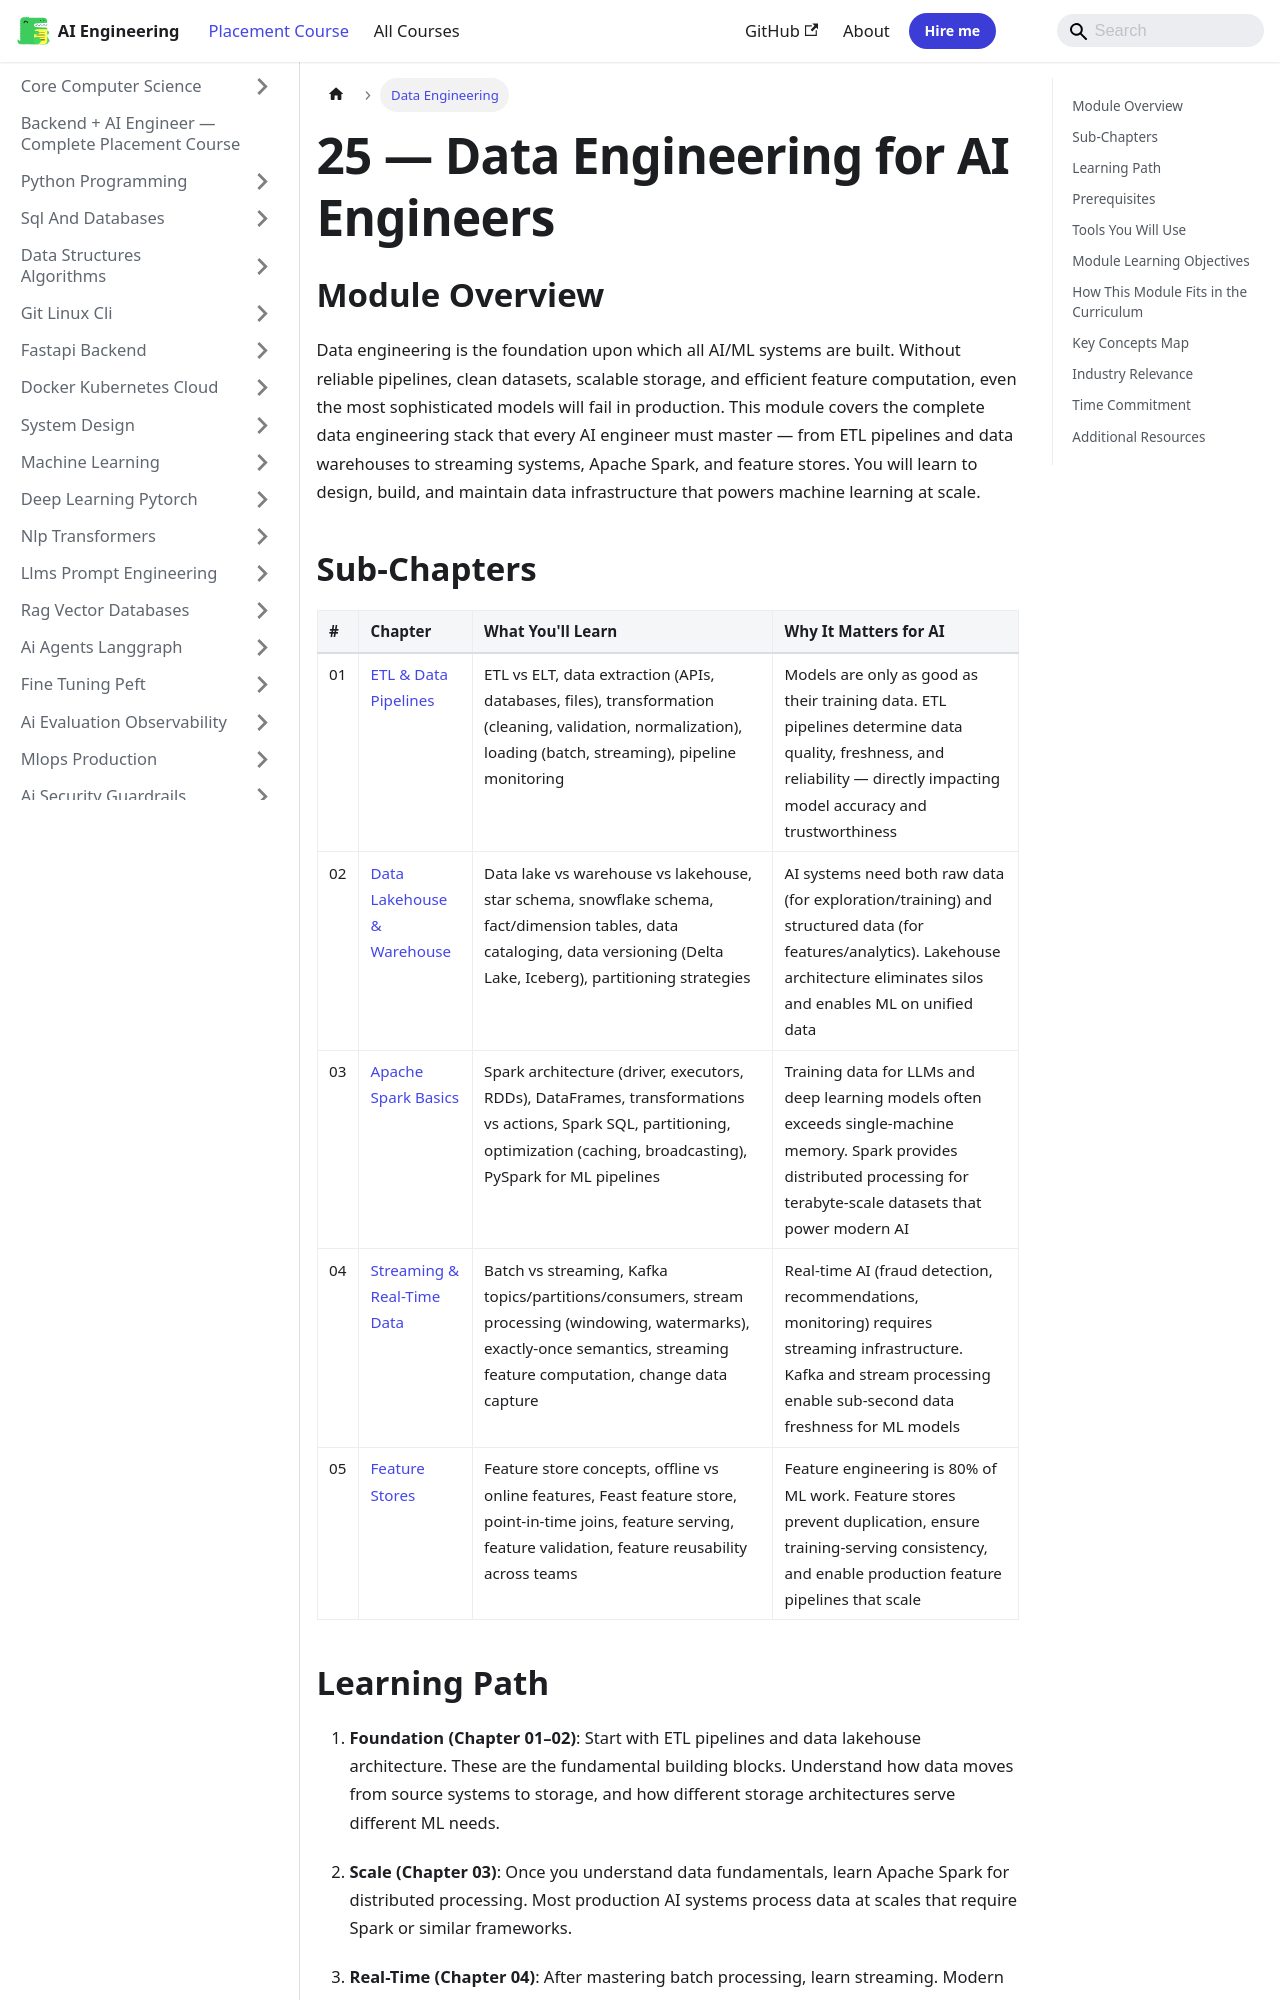

repository: Raushan666java/ai-engineering-journey · page: ai-engineering-placement/25-data-engineering/index.html · generator: mkdocs

---
description: "Pipelines that hold up: ETL versus ELT, Spark, dbt, streaming and lakehouse patterns for AI workloads."
---

# 25 — Data Engineering for AI Engineers

## Module Overview

Data engineering is the foundation upon which all AI/ML systems are built. Without reliable pipelines, clean datasets, scalable storage, and efficient feature computation, even the most sophisticated models will fail in production. This module covers the complete data engineering stack that every AI engineer must master — from ETL pipelines and data warehouses to streaming systems, Apache Spark, and feature stores. You will learn to design, build, and maintain data infrastructure that powers machine learning at scale.

## Sub-Chapters

| # | Chapter | What You'll Learn | Why It Matters for AI |
|---|---------|-------------------|----------------------|
| 01 | [ETL & Data Pipelines](01-etl-pipelines.md) | ETL vs ELT, data extraction (APIs, databases, files), transformation (cleaning, validation, normalization), loading (batch, streaming), pipeline monitoring | Models are only as good as their training data. ETL pipelines determine data quality, freshness, and reliability — directly impacting model accuracy and trustworthiness |
| 02 | [Data Lakehouse & Warehouse](02-data-lakehouse-warehouse.md) | Data lake vs warehouse vs lakehouse, star schema, snowflake schema, fact/dimension tables, data cataloging, data versioning (Delta Lake, Iceberg), partitioning strategies | AI systems need both raw data (for exploration/training) and structured data (for features/analytics). Lakehouse architecture eliminates silos and enables ML on unified data |
| 03 | [Apache Spark Basics](03-apache-spark-basics.md) | Spark architecture (driver, executors, RDDs), DataFrames, transformations vs actions, Spark SQL, partitioning, optimization (caching, broadcasting), PySpark for ML pipelines | Training data for LLMs and deep learning models often exceeds single-machine memory. Spark provides distributed processing for terabyte-scale datasets that power modern AI |
| 04 | [Streaming & Real-Time Data](04-streaming-real-time.md) | Batch vs streaming, Kafka topics/partitions/consumers, stream processing (windowing, watermarks), exactly-once semantics, streaming feature computation, change data capture | Real-time AI (fraud detection, recommendations, monitoring) requires streaming infrastructure. Kafka and stream processing enable sub-second data freshness for ML models |
| 05 | [Feature Stores](05-feature-stores.md) | Feature store concepts, offline vs online features, Feast feature store, point-in-time joins, feature serving, feature validation, feature reusability across teams | Feature engineering is 80% of ML work. Feature stores prevent duplication, ensure training-serving consistency, and enable production feature pipelines that scale |
